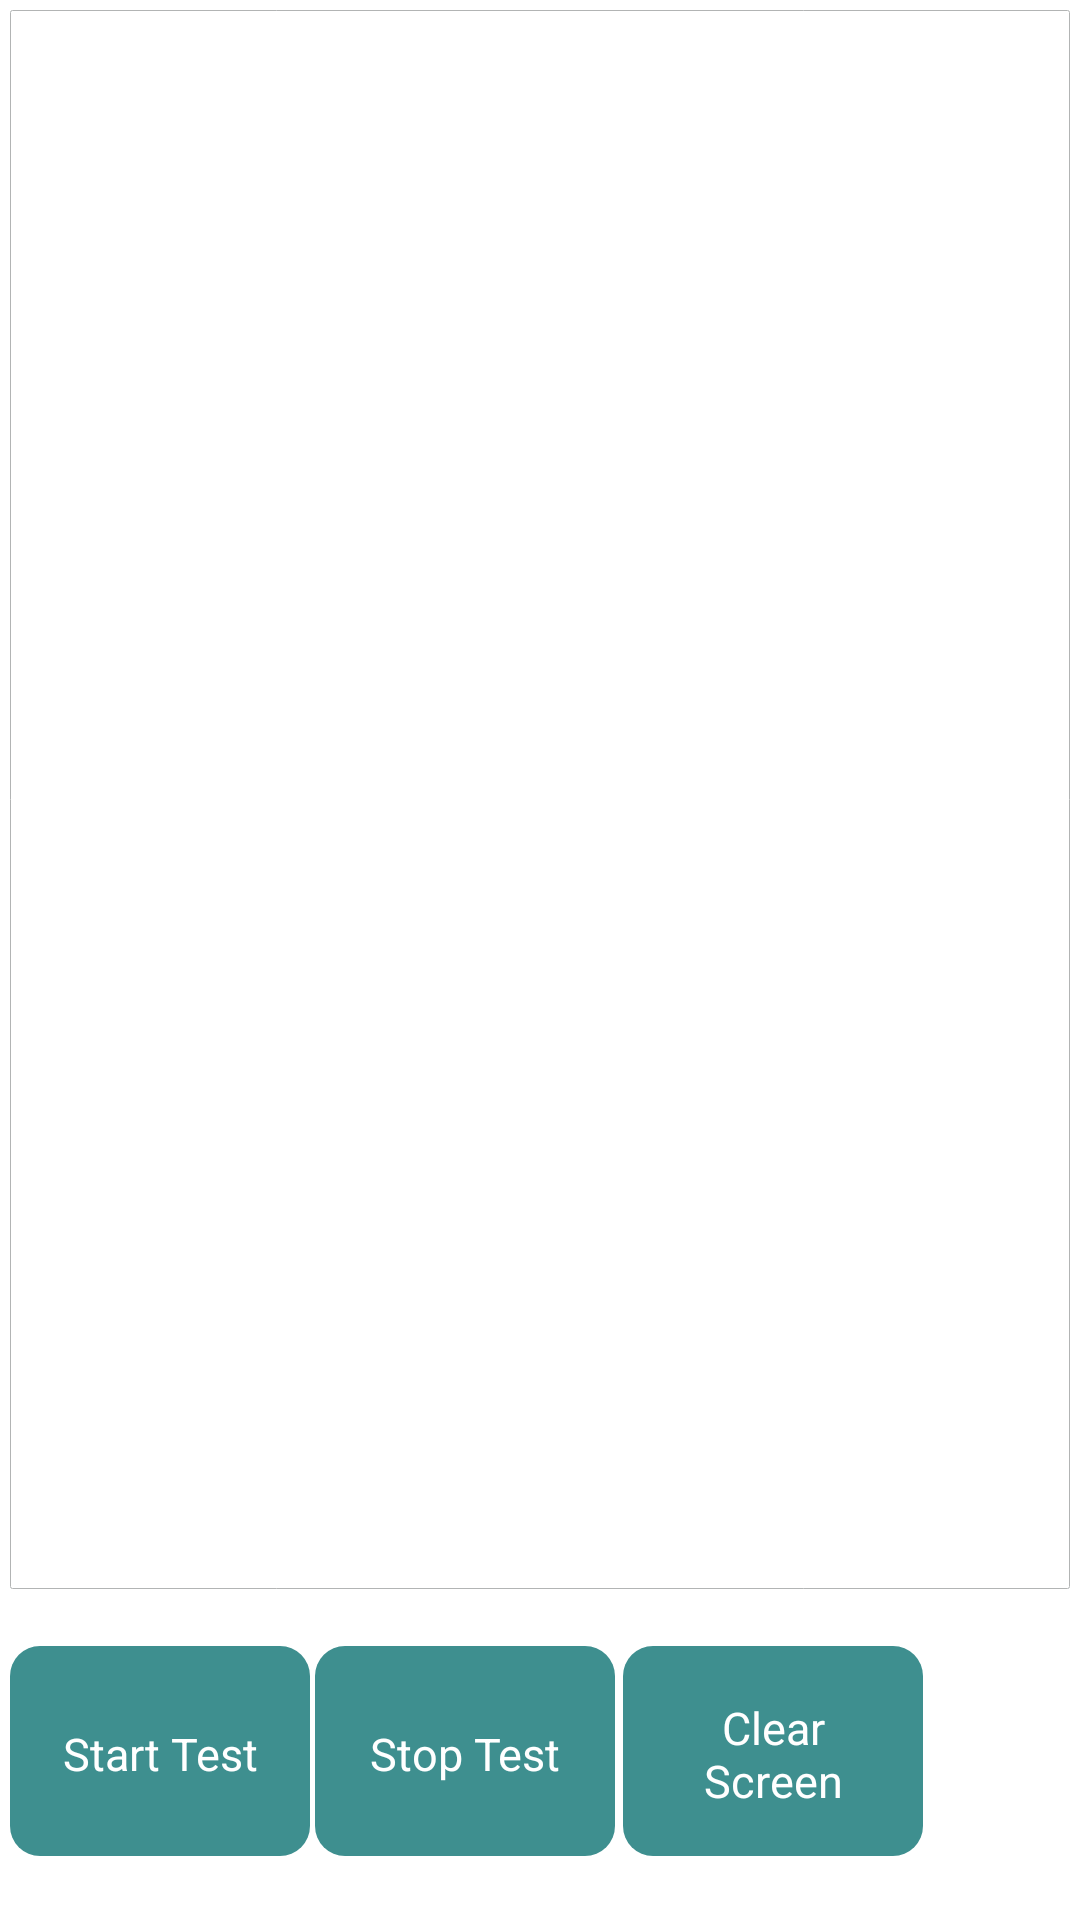

Layout XML and referenced resources for this Android screen:
<!-- AndroidManifest.xml: application theme CashierBaseTheme -->
<!-- res/layout/activity_card.xml -->
<LinearLayout xmlns:android="http://schemas.android.com/apk/res/android"
    xmlns:tools="http://schemas.android.com/tools"
    android:layout_width="match_parent"
    android:layout_height="match_parent"
    android:paddingBottom="@dimen/activity_vertical_margin"
    android:paddingLeft="@dimen/activity_horizontal_margin"
    android:paddingRight="@dimen/activity_horizontal_margin"
    android:orientation="vertical"
    android:paddingTop="@dimen/activity_vertical_margin"
    android:padding="@dimen/device_padding" >
        <TextView 
            android:layout_height="0dp"
            android:id="@+id/mag_text"
            android:layout_weight="8"
            android:layout_width="match_parent"
            android:layout_marginBottom="@dimen/btn_padding"
            style="@style/txtStyle"/>
        <HorizontalScrollView
            android:layout_width="match_parent"
            android:layout_height="0dp"
            android:layout_weight="1.6" >
        <LinearLayout
                android:layout_width="wrap_content"
                android:layout_height="fill_parent"
                android:orientation="horizontal"
                android:gravity="center_vertical"
                android:scrollbars="horizontal" >
            <Button 
                android:layout_width="wrap_content"
                android:layout_height="wrap_content"
                android:id="@+id/mag_open"
                style="@style/btn_list_style"
                android:text="@string/btn_card_check"/>
            <Button 
                android:layout_width="wrap_content"
                android:layout_marginLeft="@dimen/btn_padding"
                android:layout_height="wrap_content"
                style="@style/btn_list_style"
                android:id="@+id/mag_close"
                android:text="@string/btn_card_close"/>
            <TextView 
                android:layout_width="1dp"
                android:layout_height="match_parent"/>
            <Button 
               	android:layout_width="wrap_content"
                android:layout_marginLeft="@dimen/btn_padding"
                android:layout_height="wrap_content"
                android:id="@+id/mag_clear"
                style="@style/btn_list_style"
                android:text="@string/btn_clear_content"/>
        </LinearLayout>
        </HorizontalScrollView>
    </LinearLayout>
<!-- resources referenced by this layout -->
<resources>
  <dimen name="activity_horizontal_margin">16dp</dimen>
  <dimen name="activity_vertical_margin">16dp</dimen>
  <dimen name="btn_padding">5px</dimen>
  <dimen name="device_padding">10px</dimen>
  <string name="btn_card_check">Start Test</string>
  <string name="btn_card_close">Stop Test</string>
  <string name="btn_clear_content">Clear Screen</string>
  <style name="btn_list_style">
          <item name="android:height">@dimen/mag_btn_height</item>
          <item name="android:background">@drawable/btn_round_solid_blue_2</item>
          <item name="android:textSize">15sp</item>
          <item name="android:textColor">#fff</item>
          <item name="android:width">@dimen/mag_btn_width</item>
      </style>
  <style name="txtStyle">
          <item name="android:textSize">15sp</item>
          <item name="android:padding">10px</item>
          <item name="android:scrollbars">vertical</item>
          <item name="android:fadeScrollbars">false</item>
          <item name="android:background">@drawable/btn_styleblue</item>
      </style>
  <style name="CashierBaseTheme" parent="AppBaseTheme">
          <item name="android:windowNoTitle">true</item>
          <item name="android:colorPrimaryDark" tools:targetApi="lollipop">@color/colorPrimaryDark</item>
          
          
          
          
          
  
      </style>
  <dimen name="mag_btn_height">80dp</dimen>
  <!-- drawable btn_round_solid_blue_2 (drawable) -->
  <?xml version="1.0" encoding="utf-8"?>
  <selector xmlns:android="http://schemas.android.com/apk/res/android" >  
      <item android:state_pressed="true">
          <shape>
              <gradient android:startColor="#A93013" android:endColor="#A93013" android:centerColor="#A93013" android:angle="270"/>
              <corners android:radius="8sp" /> 
              <padding android:left="10sp" android:top="15sp" 
                  android:right="10sp" android:bottom="13sp" /> 
          </shape>
      </item>
  
       <item> 
          <shape> 
              <gradient android:startColor="#3E8F8F" android:endColor="#3E8F8F" android:centerColor="#3E8F8F"
                  android:angle="270" /> 
              <corners android:radius="10sp" /> 
              <padding android:left="10sp" android:top="15sp" 
                  android:right="10sp" android:bottom="13sp" /> 
          </shape> 
      </item> 
  </selector>
  <dimen name="mag_btn_width">120dp</dimen>
  <!-- drawable btn_styleblue (drawable) -->
  <?xml version="1.0" encoding="utf-8"?>
  <selector xmlns:android="http://schemas.android.com/apk/res/android" >
      <item android:state_checked="true">
          <shape>
              <gradient android:startColor="#0fdedc" android:endColor="#0fdedc" android:centerColor="#9a0faa" android:angle="270"/>
               <stroke android:width="0.5px" android:color="#9a0faa" /> 
              <corners android:radius="2px" /> 
              <padding android:left="10px" android:top="8px" 
                  android:right="10px" android:bottom="5px" /> 
          </shape>
      </item>
    
      <item android:state_checked="false"> 
          <shape> 
              <gradient android:startColor="#fff" android:endColor="#fff" android:centerColor="#fff"
                  android:angle="270" /> 
              <stroke android:width="0.1px" android:color="#b2b4b4" /> 
              <corners android:radius="2px" /> 
              <padding android:left="10px" android:top="8px" 
                  android:right="10px" android:bottom="5px" /> 
          </shape> 
      </item> 
  </selector>
  <style name="AppBaseTheme" parent="android:Theme.Light">
          
      </style>
  <color name="colorPrimaryDark">#3F73EC</color>
</resources>
